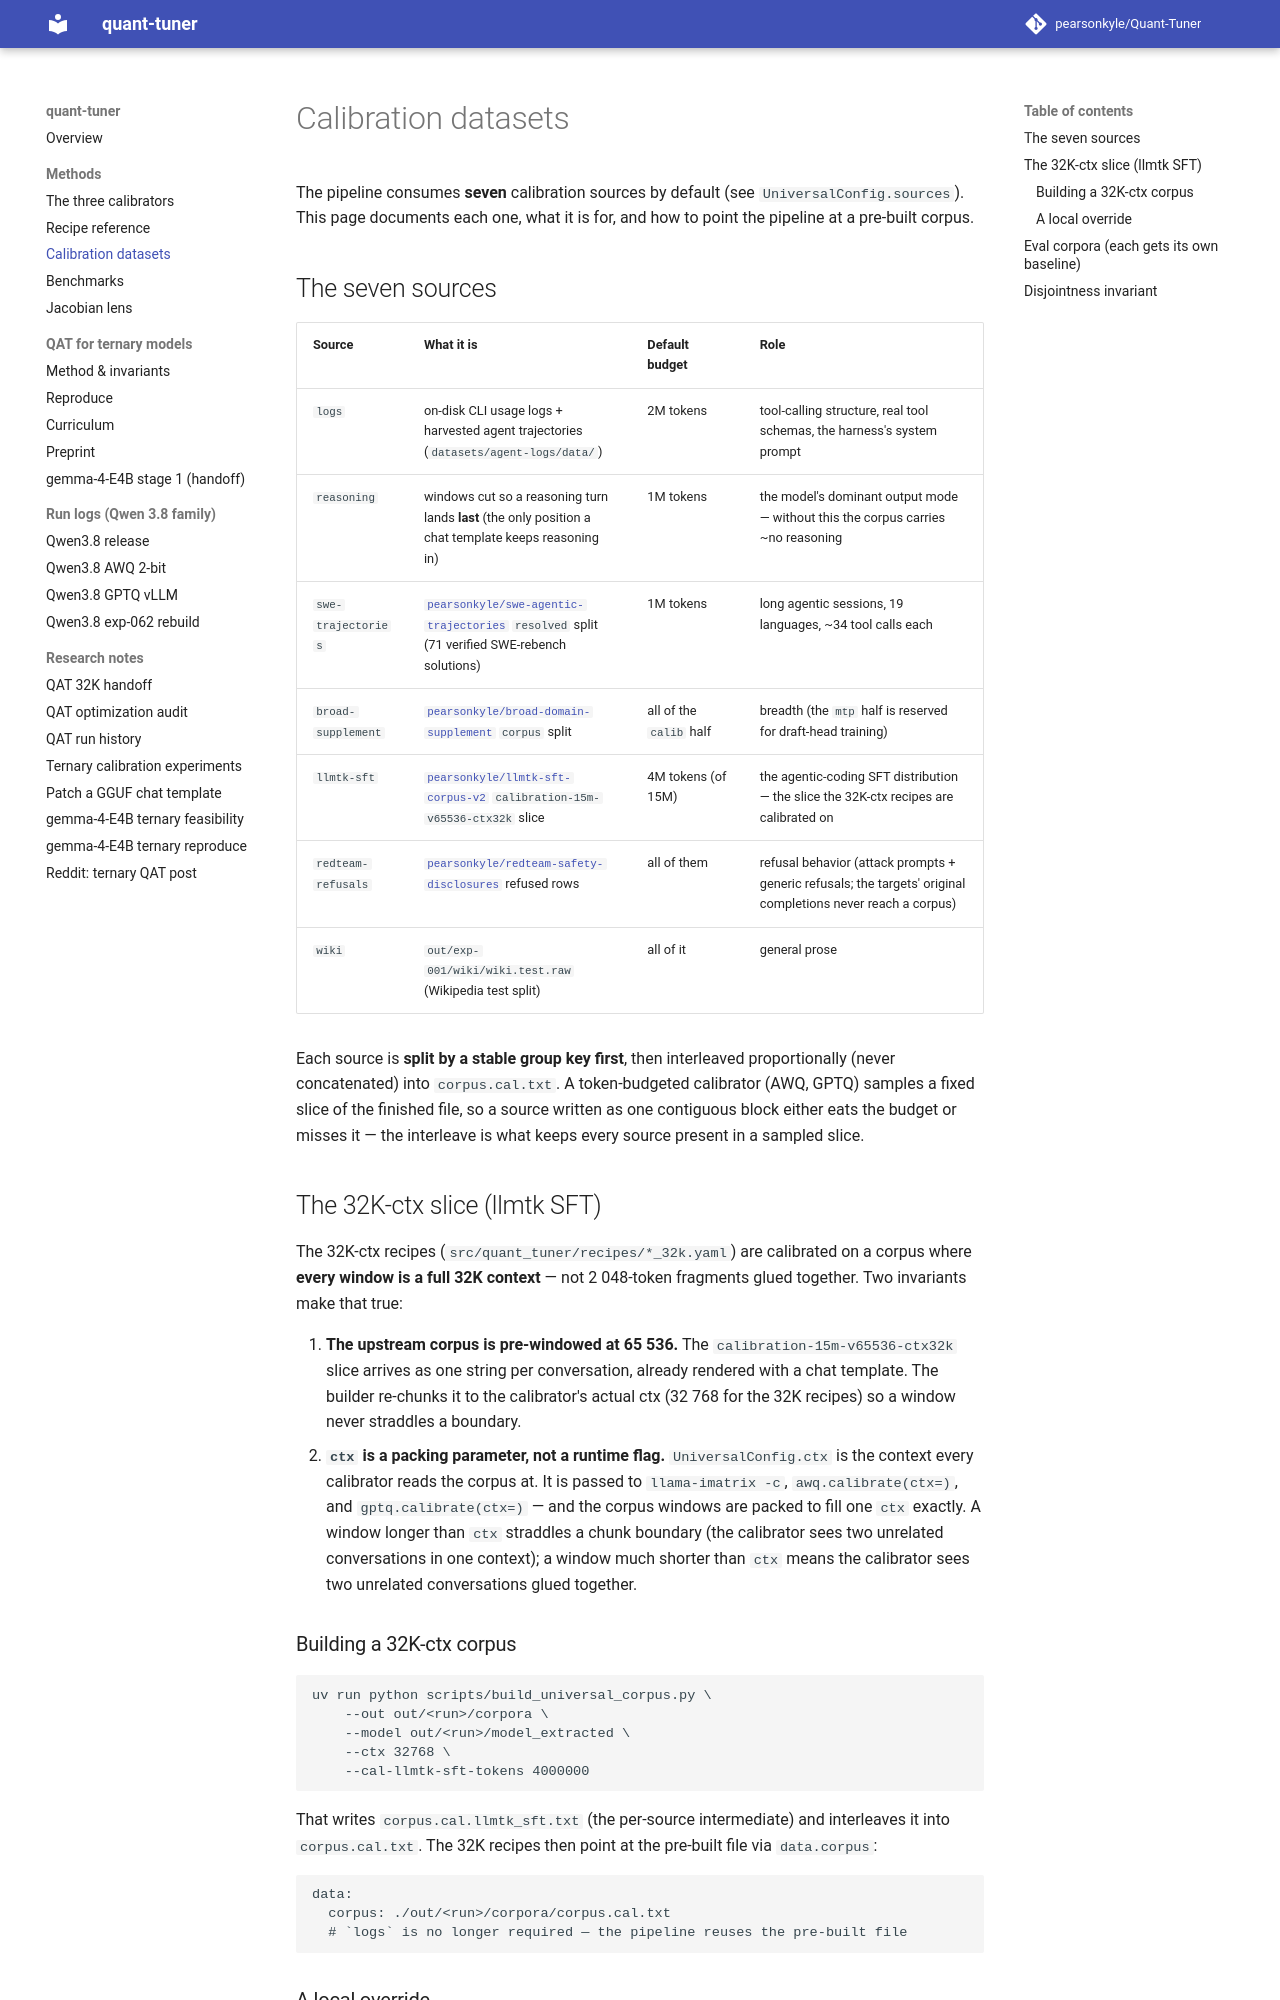

repository: pearsonkyle/Quant-Tuner · page: calibration_datasets/index.html · generator: mkdocs

# Calibration datasets

The pipeline consumes **seven** calibration sources by default (see
`UniversalConfig.sources`). This page documents each one, what it is for, and
how to point the pipeline at a pre-built corpus.

## The seven sources

| Source | What it is | Default budget | Role |
|---|---|---|---|
| `logs` | on-disk CLI usage logs + harvested agent trajectories (`datasets/agent-logs/data/`) | 2M tokens | tool-calling structure, real tool schemas, the harness's system prompt |
| `reasoning` | windows cut so a reasoning turn lands **last** (the only position a chat template keeps reasoning in) | 1M tokens | the model's dominant output mode — without this the corpus carries ~no reasoning |
| `swe-trajectories` | [`pearsonkyle/swe-agentic-trajectories`](https://huggingface.co/datasets/pearsonkyle/swe-agentic-trajectories) `resolved` split (71 verified SWE-rebench solutions) | 1M tokens | long agentic sessions, 19 languages, ~34 tool calls each |
| `broad-supplement` | [`pearsonkyle/broad-domain-supplement`](https://huggingface.co/datasets/pearsonkyle/broad-domain-supplement) `corpus` split | all of the `calib` half | breadth (the `mtp` half is reserved for draft-head training) |
| `llmtk-sft` | [`pearsonkyle/llmtk-sft-corpus-v2`](https://huggingface.co/datasets/pearsonkyle/llmtk-sft-corpus-v2) `calibration-15m-v65536-ctx32k` slice | 4M tokens (of 15M) | the agentic-coding SFT distribution — the slice the 32K-ctx recipes are calibrated on |
| `redteam-refusals` | [`pearsonkyle/redteam-safety-disclosures`](https://huggingface.co/datasets/pearsonkyle/redteam-safety-disclosures) refused rows | all of them | refusal behavior (attack prompts + generic refusals; the targets' original completions never reach a corpus) |
| `wiki` | `out/exp-001/wiki/wiki.test.raw` (Wikipedia test split) | all of it | general prose |

Each source is **split by a stable group key first**, then interleaved
proportionally (never concatenated) into `corpus.cal.txt`. A token-budgeted
calibrator (AWQ, GPTQ) samples a fixed slice of the finished file, so a source
written as one contiguous block either eats the budget or misses it — the
interleave is what keeps every source present in a sampled slice.

## The 32K-ctx slice (llmtk SFT)

The 32K-ctx recipes (`src/quant_tuner/recipes/*_32k.yaml`) are calibrated on a
corpus where **every window is a full 32K context** — not 2 048-token fragments
glued together. Two invariants make that true:

1. **The upstream corpus is pre-windowed at 65 536.** The
   `calibration-15m-v65536-ctx32k` slice arrives as one string per
   conversation, already rendered with a chat template. The builder re-chunks
   it to the calibrator's actual ctx (32 768 for the 32K recipes) so a window
   never straddles a boundary.
2. **`ctx` is a packing parameter, not a runtime flag.** `UniversalConfig.ctx`
   is the context every calibrator reads the corpus at. It is passed to
   `llama-imatrix -c`, `awq.calibrate(ctx=)`, and `gptq.calibrate(ctx=)` — and
   the corpus windows are packed to fill one `ctx` exactly. A window longer
   than `ctx` straddles a chunk boundary (the calibrator sees two unrelated
   conversations in one context); a window much shorter than `ctx` means the
   calibrator sees two unrelated conversations glued together.
